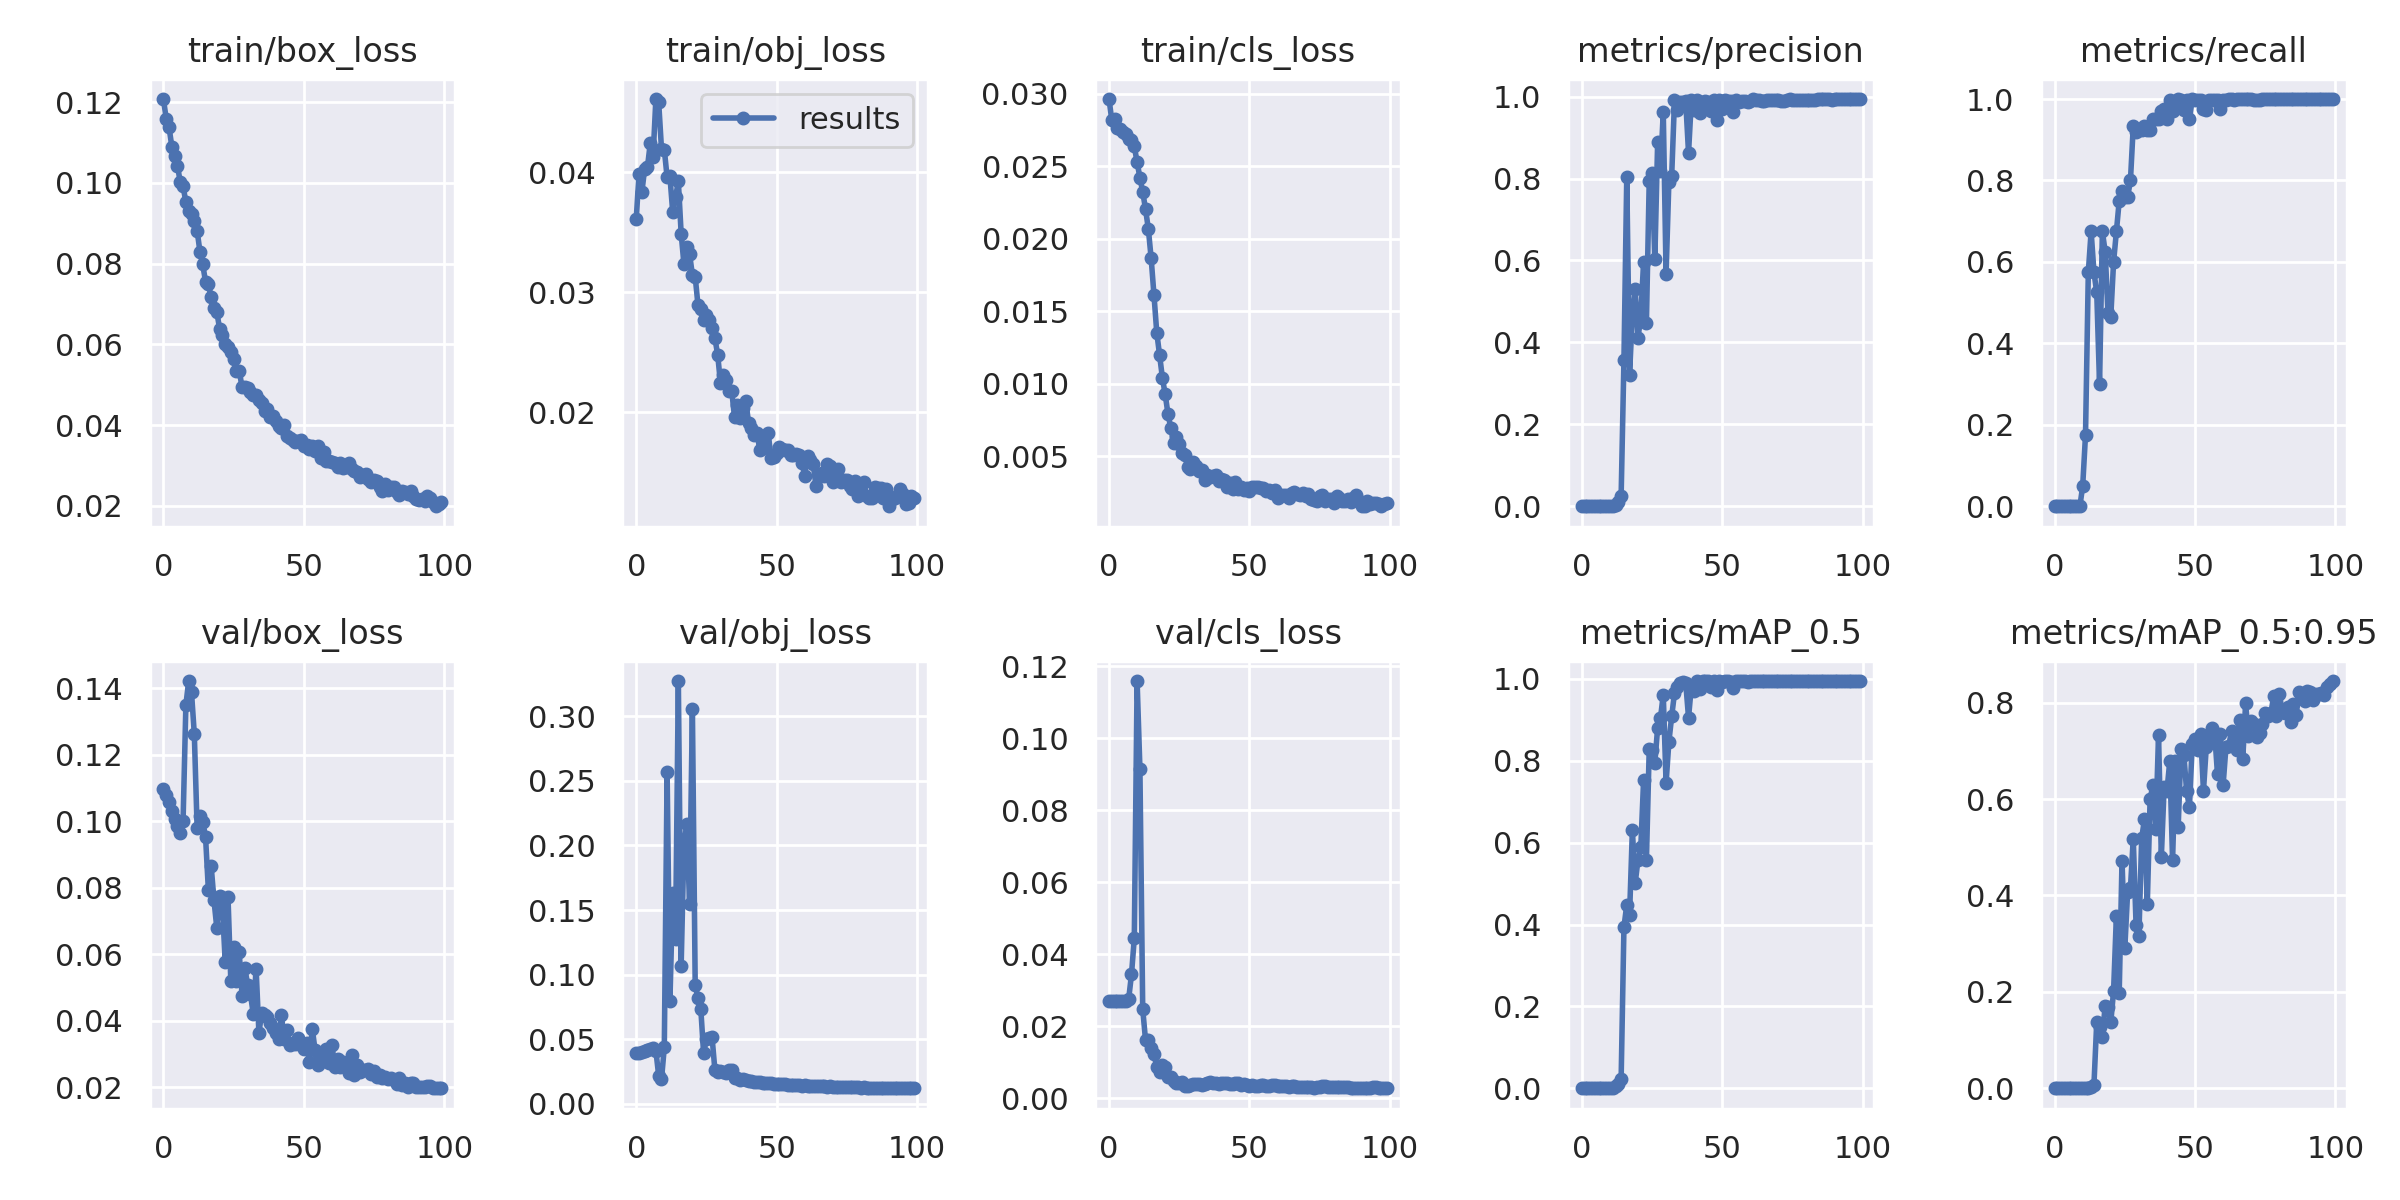

Values plotted in this chart, from the file beside it:
epoch, train/box_loss, train/obj_loss, train/cls_loss, metrics/precision, metrics/recall, metrics/mAP_0.5, metrics/mAP_0.5:0.95, val/box_loss, val/obj_loss, val/cls_loss, x/lr0, x/lr1, x/lr2
0, 0.1208, 0.03607, 0.02963, 0, 0, 0, 0, 0.1096, 0.03908, 0.02717, 0.0901, 0.0011, 0.0011
1, 0.1158, 0.03989, 0.02816, 0, 0, 0, 0, 0.1077, 0.03969, 0.02715, 0.07928, 0.002277, 0.002277
2, 0.1138, 0.03833, 0.02822, 0, 0, 0, 0, 0.1056, 0.04038, 0.02714, 0.06843, 0.003431, 0.003431
3, 0.109, 0.04028, 0.02762, 0, 0, 0, 0, 0.1031, 0.04123, 0.02713, 0.05756, 0.00456, 0.00456
4, 0.1066, 0.04042, 0.02753, 0, 0, 0, 0, 0.1007, 0.04202, 0.02711, 0.04667, 0.005666, 0.005666
5, 0.1043, 0.04241, 0.02738, 0, 0, 0, 0, 0.09853, 0.04276, 0.02709, 0.03575, 0.006749, 0.006749
6, 0.1002, 0.04129, 0.02722, 0, 0, 0, 0, 0.09652, 0.04346, 0.02704, 0.02481, 0.007807, 0.007807
7, 0.09913, 0.04611, 0.02689, 0, 0, 0, 0, 0.1001, 0.04123, 0.02763, 0.01384, 0.008842, 0.008842
8, 0.09525, 0.04584, 0.02682, 0, 0, 0, 0, 0.1349, 0.02187, 0.03442, 0.009208, 0.009208, 0.009208
9, 0.09304, 0.04196, 0.02636, 0, 0, 0, 0, 0.1421, 0.01894, 0.04447, 0.009208, 0.009208, 0.009208
10, 0.09222, 0.0419, 0.02528, 0.0006002, 0.05, 0.0003748, 0.0001065, 0.1387, 0.04383, 0.1159, 0.009109, 0.009109, 0.009109
11, 0.09047, 0.03959, 0.02421, 0.001354, 0.175, 0.0008803, 0.0002667, 0.1262, 0.2566, 0.09155, 0.00901, 0.00901, 0.00901
12, 0.08818, 0.03966, 0.02323, 0.00378, 0.575, 0.004378, 0.001522, 0.09802, 0.0793, 0.0248, 0.008911, 0.008911, 0.008911
13, 0.08297, 0.03666, 0.02204, 0.01049, 0.675, 0.009828, 0.002165, 0.1016, 0.1636, 0.01621, 0.008812, 0.008812, 0.008812
14, 0.0798, 0.03793, 0.02068, 0.02509, 0.575, 0.02273, 0.0066, 0.09983, 0.1277, 0.01633, 0.008713, 0.008713, 0.008713
15, 0.07548, 0.03924, 0.01865, 0.3565, 0.525, 0.3937, 0.1376, 0.09524, 0.3272, 0.01396, 0.008614, 0.008614, 0.008614
16, 0.07497, 0.03488, 0.01613, 0.8039, 0.2992, 0.448, 0.1261, 0.07938, 0.1068, 0.0123, 0.008515, 0.008515, 0.008515
17, 0.07162, 0.03232, 0.01352, 0.3216, 0.675, 0.4238, 0.1067, 0.08651, 0.2012, 0.008762, 0.008416, 0.008416, 0.008416
18, 0.06896, 0.03378, 0.01198, 0.4695, 0.625, 0.6306, 0.1714, 0.07621, 0.2164, 0.007454, 0.008317, 0.008317, 0.008317
19, 0.06808, 0.03318, 0.01041, 0.5294, 0.475, 0.5009, 0.1681, 0.06792, 0.1547, 0.009419, 0.008218, 0.008218, 0.008218
20, 0.06391, 0.03144, 0.00926, 0.4116, 0.4659, 0.5584, 0.1364, 0.07742, 0.3059, 0.008614, 0.008119, 0.008119, 0.008119
21, 0.06222, 0.03129, 0.007903, 0.4619, 0.6, 0.5883, 0.2025, 0.07439, 0.09218, 0.006073, 0.00802, 0.00802, 0.00802
22, 0.06004, 0.0289, 0.006944, 0.5975, 0.675, 0.753, 0.3583, 0.05771, 0.08163, 0.006067, 0.007921, 0.007921, 0.007921
23, 0.05937, 0.02859, 0.005939, 0.4485, 0.75, 0.5576, 0.1983, 0.07706, 0.07328, 0.004885, 0.007822, 0.007822, 0.007822
24, 0.05811, 0.02769, 0.006292, 0.7932, 0.775, 0.8281, 0.4722, 0.05182, 0.03905, 0.004353, 0.007723, 0.007723, 0.007723
25, 0.05629, 0.02812, 0.005861, 0.8125, 0.7602, 0.8268, 0.2917, 0.06199, 0.05055, 0.004198, 0.007624, 0.007624, 0.007624
26, 0.05343, 0.0277, 0.005189, 0.6033, 0.7595, 0.7952, 0.4073, 0.05197, 0.05142, 0.004555, 0.007525, 0.007525, 0.007525
27, 0.05352, 0.02701, 0.005071, 0.8892, 0.8, 0.881, 0.4154, 0.0605, 0.05181, 0.00352, 0.007426, 0.007426, 0.007426
28, 0.04932, 0.02617, 0.004238, 0.818, 0.9331, 0.9041, 0.5178, 0.04748, 0.02656, 0.00353, 0.007327, 0.007327, 0.007327
29, 0.0494, 0.0248, 0.004135, 0.9627, 0.9192, 0.9617, 0.3389, 0.05584, 0.02493, 0.003669, 0.007228, 0.007228, 0.007228
30, 0.04931, 0.02241, 0.004606, 0.5673, 0.925, 0.7458, 0.3156, 0.05066, 0.02527, 0.004101, 0.007129, 0.007129, 0.007129
31, 0.04832, 0.02311, 0.004291, 0.7926, 0.925, 0.8462, 0.5189, 0.0479, 0.0244, 0.003908, 0.00703, 0.00703, 0.00703
32, 0.04744, 0.02265, 0.003973, 0.8066, 0.9331, 0.9087, 0.5579, 0.04193, 0.02421, 0.004066, 0.006931, 0.006931, 0.006931
33, 0.04752, 0.02177, 0.004024, 0.9911, 0.925, 0.9658, 0.3825, 0.05565, 0.02631, 0.00377, 0.006832, 0.006832, 0.006832
34, 0.0463, 0.02178, 0.003338, 0.9683, 0.925, 0.9813, 0.5995, 0.03638, 0.02627, 0.00411, 0.006733, 0.006733, 0.006733
35, 0.04538, 0.01959, 0.003718, 0.987, 0.95, 0.9905, 0.6289, 0.04222, 0.02007, 0.004221, 0.006634, 0.006634, 0.006634
36, 0.04359, 0.02063, 0.003536, 0.9875, 0.95, 0.9926, 0.5386, 0.04161, 0.02007, 0.004536, 0.006535, 0.006535, 0.006535
37, 0.04398, 0.01947, 0.003608, 0.9884, 0.95, 0.9905, 0.7329, 0.04102, 0.01881, 0.004196, 0.006436, 0.006436, 0.006436
38, 0.04208, 0.02031, 0.003728, 0.8624, 0.9706, 0.9054, 0.48, 0.03936, 0.01919, 0.004296, 0.006337, 0.006337, 0.006337
39, 0.04236, 0.02092, 0.003313, 0.9911, 0.975, 0.9822, 0.6256, 0.03786, 0.01822, 0.003998, 0.006238, 0.006238, 0.006238
40, 0.04103, 0.01912, 0.00341, 0.9672, 0.95, 0.9713, 0.6171, 0.03617, 0.01806, 0.004291, 0.006139, 0.006139, 0.006139
41, 0.03976, 0.01866, 0.003323, 0.9908, 0.9966, 0.995, 0.6783, 0.03451, 0.01754, 0.004201, 0.00604, 0.00604, 0.00604
42, 0.03938, 0.01804, 0.002887, 0.9606, 0.9709, 0.9744, 0.4731, 0.04165, 0.01697, 0.004215, 0.005941, 0.005941, 0.005941
43, 0.03998, 0.01826, 0.003179, 0.9871, 0.9947, 0.995, 0.6779, 0.03458, 0.01663, 0.004068, 0.005842, 0.005842, 0.005842
44, 0.03732, 0.01685, 0.002762, 0.9892, 0.9993, 0.995, 0.5422, 0.03724, 0.01663, 0.004098, 0.005743, 0.005743, 0.005743
45, 0.0369, 0.01739, 0.003225, 0.9859, 0.9975, 0.995, 0.7046, 0.03273, 0.01625, 0.00428, 0.005644, 0.005644, 0.005644
46, 0.03629, 0.01706, 0.002737, 0.9648, 0.973, 0.9803, 0.6919, 0.0334, 0.01646, 0.004214, 0.005545, 0.005545, 0.005545
47, 0.03592, 0.01824, 0.002872, 0.9914, 0.9971, 0.995, 0.617, 0.03307, 0.01615, 0.003852, 0.005446, 0.005446, 0.005446
48, 0.03606, 0.01616, 0.002678, 0.9434, 0.95, 0.9723, 0.5828, 0.03485, 0.01618, 0.003882, 0.005347, 0.005347, 0.005347
49, 0.03636, 0.01625, 0.002791, 0.9907, 0.9997, 0.995, 0.7142, 0.03254, 0.01533, 0.003657, 0.005248, 0.005248, 0.005248
50, 0.03478, 0.01656, 0.002582, 0.9698, 0.9988, 0.9938, 0.7235, 0.03138, 0.01573, 0.003415, 0.005149, 0.005149, 0.005149
51, 0.03504, 0.01706, 0.002862, 0.9913, 0.9974, 0.995, 0.7023, 0.03319, 0.01552, 0.003628, 0.00505, 0.00505, 0.00505
52, 0.03417, 0.01689, 0.002874, 0.9883, 0.9967, 0.995, 0.7344, 0.02741, 0.01551, 0.0036, 0.004951, 0.004951, 0.004951
53, 0.03476, 0.01686, 0.002894, 0.9905, 0.975, 0.9927, 0.6168, 0.03756, 0.0156, 0.003425, 0.004852, 0.004852, 0.004852
54, 0.03362, 0.01681, 0.002792, 0.9637, 0.9728, 0.9789, 0.7081, 0.03109, 0.0146, 0.003647, 0.004753, 0.004753, 0.004753
55, 0.03486, 0.01638, 0.0028, 0.9916, 0.9978, 0.995, 0.7226, 0.02671, 0.01437, 0.00362, 0.004654, 0.004654, 0.004654
56, 0.03188, 0.01642, 0.002594, 0.9881, 0.9982, 0.995, 0.7473, 0.02878, 0.0144, 0.003423, 0.004555, 0.004555, 0.004555
57, 0.03331, 0.01651, 0.002686, 0.9896, 0.9986, 0.995, 0.7349, 0.02783, 0.01438, 0.003572, 0.004456, 0.004456, 0.004456
58, 0.03101, 0.01639, 0.002446, 0.9882, 0.9986, 0.995, 0.651, 0.03134, 0.01462, 0.003865, 0.004357, 0.004357, 0.004357
59, 0.03111, 0.01575, 0.002672, 0.9879, 0.975, 0.9938, 0.7356, 0.02719, 0.01413, 0.003652, 0.004258, 0.004258, 0.004258
... 40 more rows
